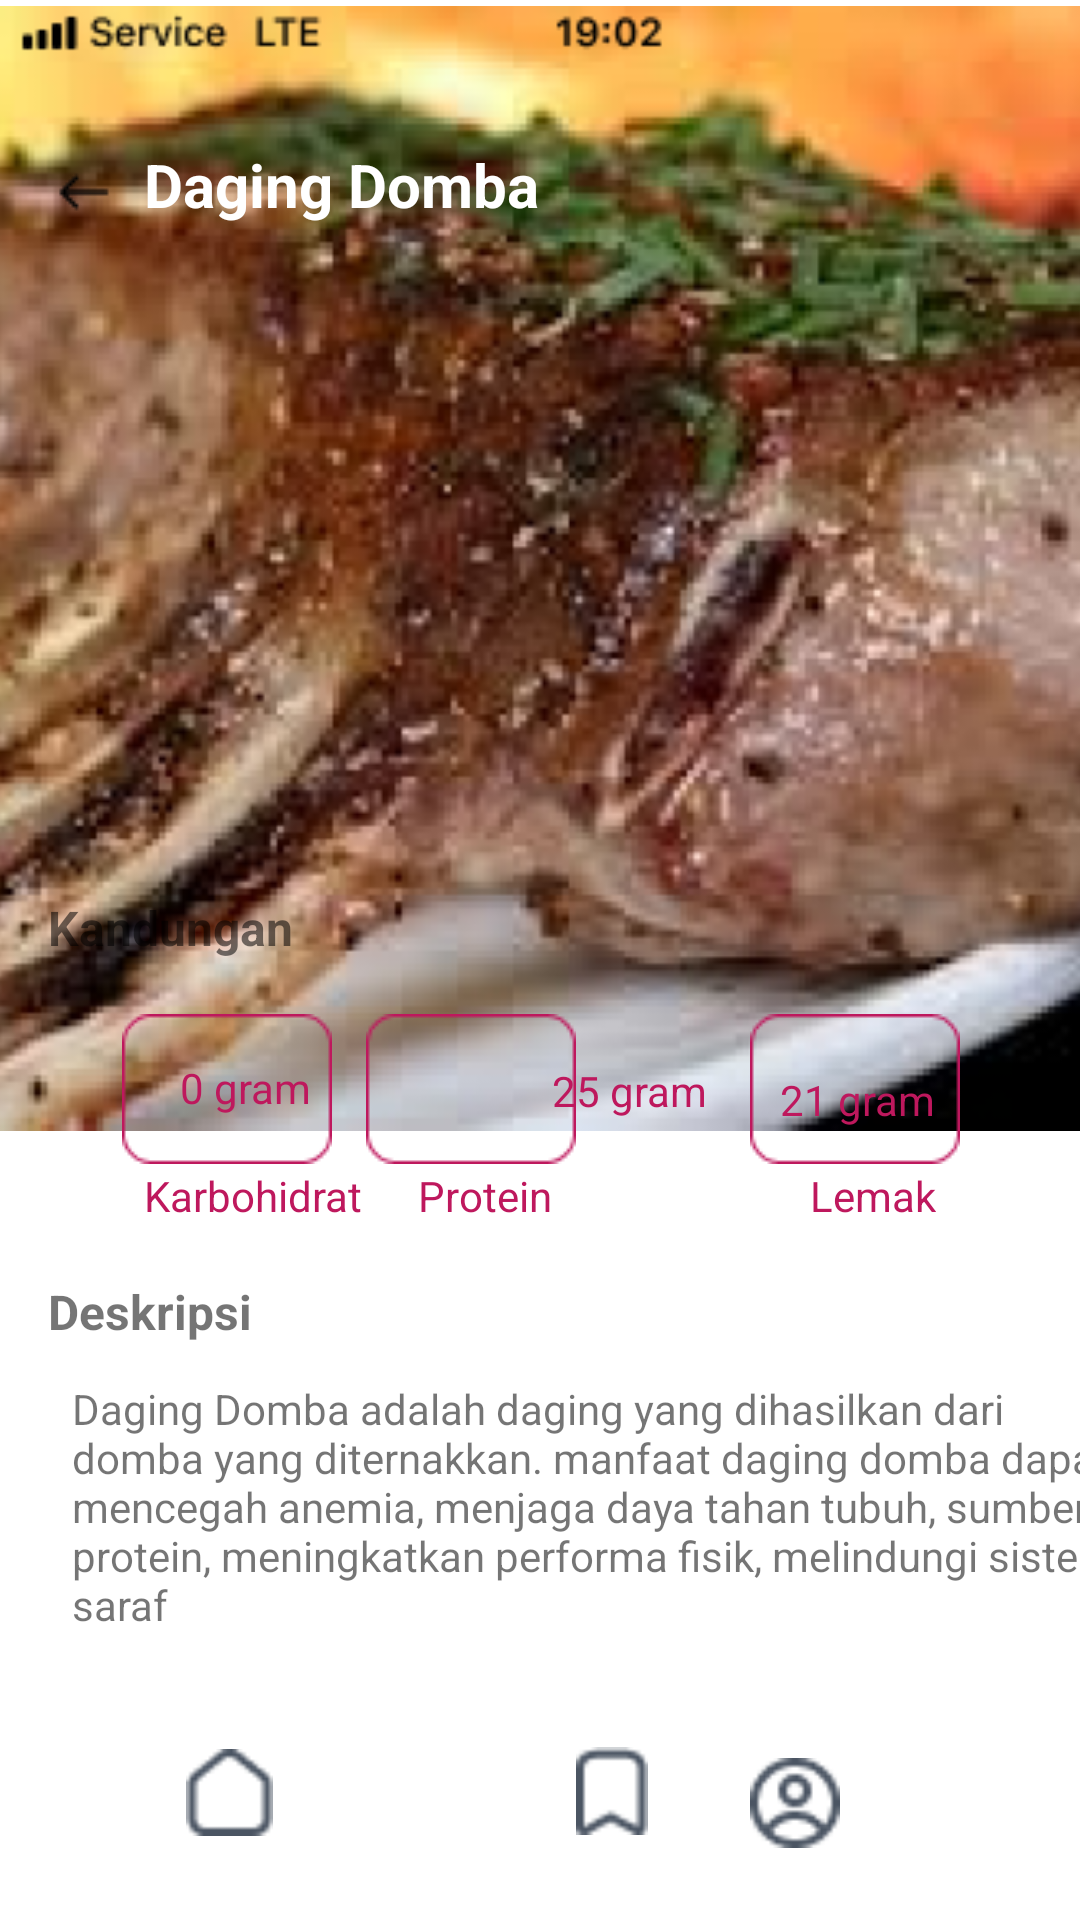

The Android layout XML behind this screen, and the referenced resources:
<!-- AndroidManifest.xml: application theme Theme.Myapphealthycare -->
<!-- res/layout/dagingdomba.xml -->
<?xml version="1.0" encoding="utf-8"?>
<androidx.constraintlayout.widget.ConstraintLayout xmlns:android="http://schemas.android.com/apk/res/android"
    xmlns:app="http://schemas.android.com/apk/res-auto"
    xmlns:tools="http://schemas.android.com/tools"
    android:layout_width="match_parent"
    android:layout_height="match_parent">

    <ImageView
        android:id="@+id/imageView44"
        android:layout_width="410dp"
        android:layout_height="379dp"
        app:layout_constraintEnd_toEndOf="parent"
        app:layout_constraintStart_toStartOf="parent"
        app:layout_constraintTop_toTopOf="parent"
        app:srcCompat="@drawable/domba" />

    <ImageView
        android:id="@+id/imageView45"
        android:layout_width="wrap_content"
        android:layout_height="wrap_content"
        android:layout_marginBottom="252dp"
        app:layout_constraintBottom_toBottomOf="parent"
        app:layout_constraintEnd_toEndOf="parent"
        app:layout_constraintHorizontal_bias="0.14"
        app:layout_constraintStart_toStartOf="parent"
        app:srcCompat="@drawable/buttonpink" />

    <ImageView
        android:id="@+id/imageView46"
        android:layout_width="wrap_content"
        android:layout_height="wrap_content"
        android:layout_marginEnd="168dp"
        android:layout_marginBottom="252dp"
        app:layout_constraintBottom_toBottomOf="parent"
        app:layout_constraintEnd_toEndOf="parent"
        app:srcCompat="@drawable/buttonpink" />

    <ImageView
        android:id="@+id/imageView47"
        android:layout_width="wrap_content"
        android:layout_height="wrap_content"
        android:layout_marginEnd="40dp"
        android:layout_marginBottom="252dp"
        app:layout_constraintBottom_toBottomOf="parent"
        app:layout_constraintEnd_toEndOf="parent"
        app:srcCompat="@drawable/buttonpink" />

    <ImageView
        android:id="@+id/imageView48"
        android:layout_width="409dp"
        android:layout_height="67dp"
        app:layout_constraintBottom_toBottomOf="parent"
        app:layout_constraintStart_toStartOf="parent"
        app:srcCompat="@drawable/tabbar2" />

    <ImageView
        android:id="@+id/imageView49"
        android:layout_width="24dp"
        android:layout_height="30dp"
        android:layout_marginStart="192dp"
        android:layout_marginBottom="28dp"
        app:layout_constraintBottom_toBottomOf="parent"
        app:layout_constraintStart_toStartOf="parent"
        app:srcCompat="@drawable/simpan" />

    <ImageView
        android:id="@+id/imageView50"
        android:layout_width="30dp"
        android:layout_height="30dp"
        android:layout_marginEnd="80dp"
        android:layout_marginBottom="24dp"
        app:layout_constraintBottom_toBottomOf="parent"
        app:layout_constraintEnd_toEndOf="parent"
        app:srcCompat="@drawable/me" />

    <ImageView
        android:id="@+id/imageView51"
        android:layout_width="33dp"
        android:layout_height="29dp"
        android:layout_marginStart="60dp"
        android:layout_marginBottom="28dp"
        app:layout_constraintBottom_toBottomOf="parent"
        app:layout_constraintStart_toStartOf="parent"
        app:srcCompat="@drawable/homee" />

    <TextView
        android:id="@+id/textView37"
        android:layout_width="wrap_content"
        android:layout_height="wrap_content"
        android:layout_marginStart="16dp"
        android:layout_marginBottom="320dp"
        android:text="Kandungan"
        android:textSize="16sp"
        android:textStyle="bold"
        app:layout_constraintBottom_toBottomOf="parent"
        app:layout_constraintStart_toStartOf="parent" />

    <TextView
        android:id="@+id/textView38"
        android:layout_width="wrap_content"
        android:layout_height="wrap_content"
        android:layout_marginStart="60dp"
        android:layout_marginBottom="268dp"
        android:text="0 gram"
        android:textColor="#BE185D"
        app:layout_constraintBottom_toBottomOf="parent"
        app:layout_constraintStart_toStartOf="parent" />

    <TextView
        android:id="@+id/textView39"
        android:layout_width="wrap_content"
        android:layout_height="wrap_content"
        android:layout_marginStart="48dp"
        android:layout_marginBottom="232dp"
        android:text="Karbohidrat"
        android:textColor="#BE185D"
        app:layout_constraintBottom_toBottomOf="parent"
        app:layout_constraintStart_toStartOf="parent" />

    <TextView
        android:id="@+id/textView40"
        android:layout_width="wrap_content"
        android:layout_height="wrap_content"
        android:layout_marginEnd="48dp"
        android:layout_marginBottom="264dp"
        android:text="21 gram"
        android:textColor="#BE185D"
        app:layout_constraintBottom_toBottomOf="parent"
        app:layout_constraintEnd_toEndOf="parent" />

    <TextView
        android:id="@+id/textView41"
        android:layout_width="59dp"
        android:layout_height="18dp"
        android:layout_marginStart="184dp"
        android:layout_marginBottom="268dp"
        android:text="25 gram"
        android:textColor="#BE185D"
        app:layout_constraintBottom_toBottomOf="parent"
        app:layout_constraintStart_toStartOf="parent" />

    <TextView
        android:id="@+id/textView42"
        android:layout_width="wrap_content"
        android:layout_height="wrap_content"
        android:layout_marginEnd="48dp"
        android:layout_marginBottom="232dp"
        android:text="Lemak"
        android:textColor="#BE185D"
        app:layout_constraintBottom_toBottomOf="parent"
        app:layout_constraintEnd_toEndOf="parent" />

    <TextView
        android:id="@+id/textView43"
        android:layout_width="wrap_content"
        android:layout_height="wrap_content"
        android:layout_marginEnd="176dp"
        android:layout_marginBottom="232dp"
        android:text="Protein"
        android:textColor="#BE185D"
        app:layout_constraintBottom_toBottomOf="parent"
        app:layout_constraintEnd_toEndOf="parent" />

    <TextView
        android:id="@+id/textView44"
        android:layout_width="wrap_content"
        android:layout_height="wrap_content"
        android:layout_marginStart="16dp"
        android:layout_marginBottom="192dp"
        android:text="Deskripsi"
        android:textSize="16sp"
        android:textStyle="bold"
        app:layout_constraintBottom_toBottomOf="parent"
        app:layout_constraintStart_toStartOf="parent" />

    <TextView
        android:id="@+id/textView45"
        android:layout_width="363dp"
        android:layout_height="96dp"
        android:layout_marginStart="24dp"
        android:layout_marginBottom="84dp"
        android:text="Daging Domba adalah daging yang dihasilkan dari domba yang diternakkan. manfaat daging domba dapat mencegah anemia, menjaga daya tahan tubuh, sumber protein, meningkatkan performa fisik, melindungi sistem saraf"
        app:layout_constraintBottom_toBottomOf="parent"
        app:layout_constraintStart_toStartOf="parent" />

    <ImageView
        android:id="@+id/imageView52"
        android:layout_width="wrap_content"
        android:layout_height="wrap_content"
        android:layout_marginStart="16dp"
        android:layout_marginTop="52dp"
        app:layout_constraintStart_toStartOf="parent"
        app:layout_constraintTop_toTopOf="parent"
        app:srcCompat="@drawable/iconback" />

    <ImageView
        android:id="@+id/imageView53"
        android:layout_width="405dp"
        android:layout_height="22dp"
        app:layout_constraintStart_toStartOf="parent"
        app:layout_constraintTop_toTopOf="parent"
        app:srcCompat="@drawable/sinyal" />

    <TextView
        android:id="@+id/textView49"
        android:layout_width="wrap_content"
        android:layout_height="wrap_content"
        android:layout_marginStart="48dp"
        android:layout_marginTop="48dp"
        android:text="Daging Domba"
        android:textColor="#FFFFFF"
        android:textSize="20sp"
        android:textStyle="bold"
        app:layout_constraintStart_toStartOf="parent"
        app:layout_constraintTop_toTopOf="parent" />
</androidx.constraintlayout.widget.ConstraintLayout>
<!-- resources referenced by this layout -->
<resources>
  <!-- drawable buttonpink: png bitmap (drawable, 710 bytes) -->
  <!-- drawable domba: png bitmap (drawable, 178758 bytes) -->
  <!-- drawable homee: png bitmap (drawable, 526 bytes) -->
  <!-- drawable iconback: png bitmap (drawable, 353 bytes) -->
  <!-- drawable me: png bitmap (drawable, 899 bytes) -->
  <!-- drawable simpan: png bitmap (drawable, 485 bytes) -->
  <!-- drawable sinyal: png bitmap (drawable, 1246 bytes) -->
  <!-- drawable tabbar2: png bitmap (drawable, 515 bytes) -->
  <style name="Theme.Myapphealthycare" parent="Theme.MaterialComponents.DayNight.DarkActionBar">
          
          <item name="colorPrimary">@color/purple_500</item>
          <item name="colorPrimaryVariant">@color/purple_700</item>
          <item name="colorOnPrimary">@color/white</item>
          
          <item name="colorSecondary">@color/teal_200</item>
          <item name="colorSecondaryVariant">@color/teal_700</item>
          <item name="colorOnSecondary">@color/black</item>
          
          <item name="android:statusBarColor" tools:targetApi="l">?attr/colorPrimaryVariant</item>
          
      </style>
  <!-- not gathered from this repository: default colours our renderer supplied (Android Studio template values) -->
  <color name="purple_500">#FF6200EE</color>
  <color name="purple_700">#FF3700B3</color>
  <color name="teal_200">#FF03DAC5</color>
  <color name="teal_700">#FF018786</color>
  <color name="black">#FF000000</color>
  <color name="white">#FFFFFFFF</color>
</resources>
